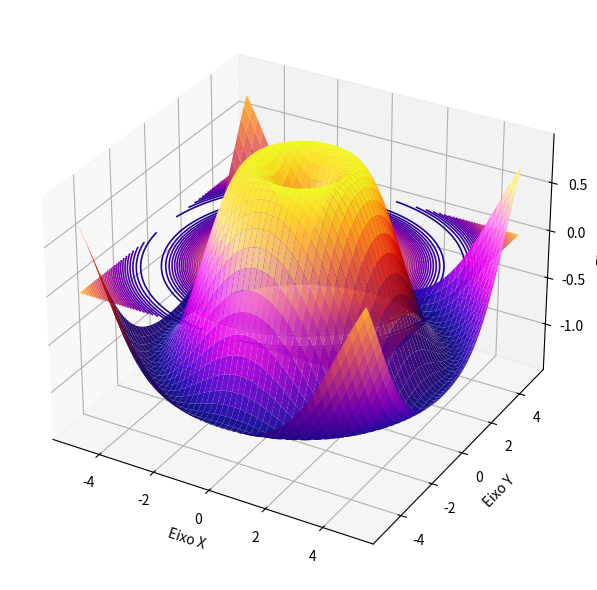

Write the Python code that produced this figure. (Note: this script raises an exception after producing the figure.)
import matplotlib.pyplot as plt
import numpy as np
from mpl_toolkits.mplot3d import Axes3D
from matplotlib.colors import LightSource

#gerar dados
x = np.linspace(-5, 5, 300)
y = np.linspace(-5, 5, 300)
X, Y = np.meshgrid(x, y)
Z = np.sin(np.sqrt(X**2 + Y**2))

#luz efeito de relevo
ls = LightSource(azdeg=315, altdeg=45)
rgb = ls.shade(Z, cmap=plt.cm.plasma)

#criar grafico 3d
fig = plt.figure(figsize=(8, 6))
ax = fig.add_subplot(111, projection='3d')

ax.plot_surface(
    X, Y, Z,
    facecolors=rgb,
    linewidth=0,
    alpha=0.95,
    shade=False
)
z_offset = Z.min() - 0.5
levels = np.linspace(-1, 1, 40)
ax.contour(X, Y, Z,levels=levels,zdir='z',offset=0,cmap='plasma',linewidths=1.2)

# Ajustes
ax.set_xlabel("Eixo X")
ax.set_ylabel("Eixo Y")
ax.set_zlabel("Eixo Z")
ax.set_zlim(z_offset, Z.max())

plt.tight_layout()
plt.savefig("projeto_Prof_Nicolas/projeto_3/img3.png", dpi=300)
plt.show()
